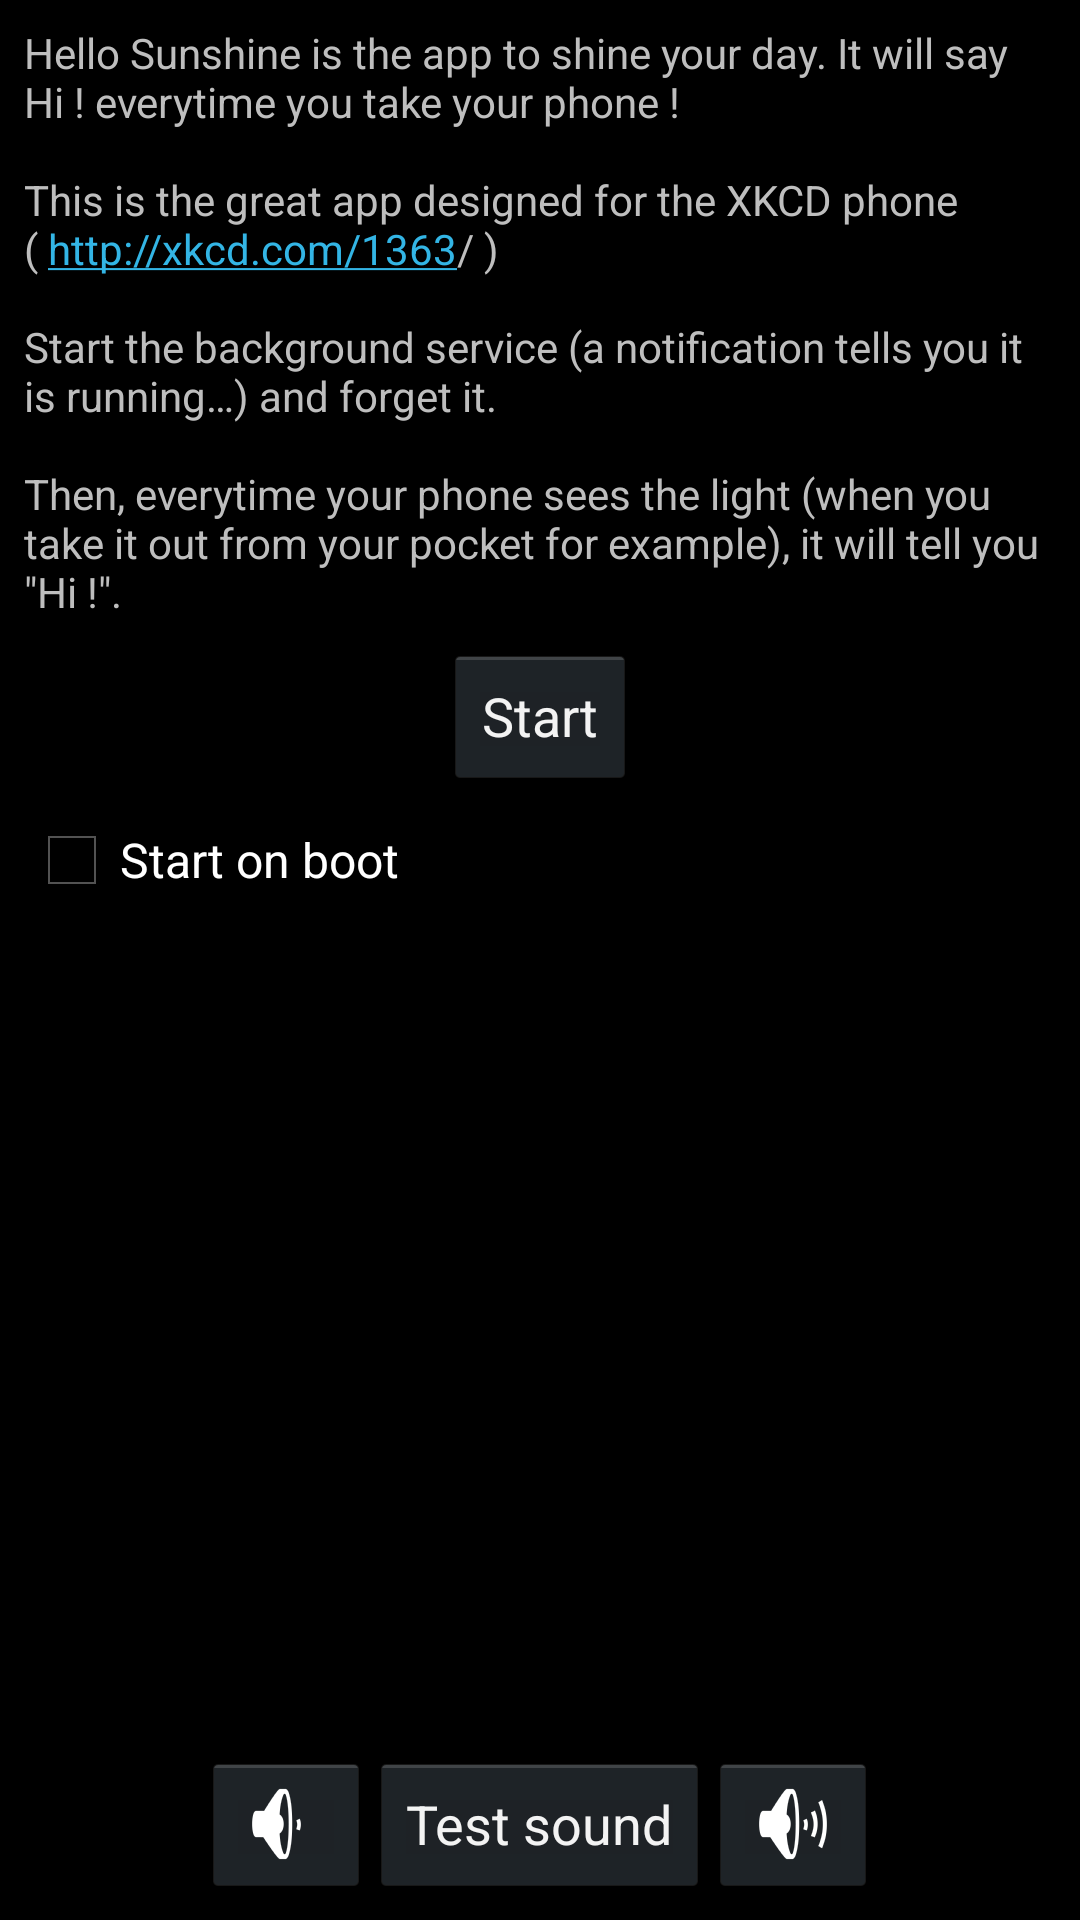

Layout XML and referenced resources for this Android screen:
<!-- AndroidManifest.xml: application theme AppTheme -->
<!-- res/layout/activity_start.xml -->
<RelativeLayout xmlns:android="http://schemas.android.com/apk/res/android"
    xmlns:tools="http://schemas.android.com/tools"
    android:layout_width="match_parent"
    android:layout_height="match_parent"
    tools:context="fr.example.hellosunshine.StartActivity"
    android:padding="8dp">

    <TextView
        android:id="@+id/activity_start_explain_textview"
        android:layout_width="match_parent"
        android:layout_height="wrap_content"
        android:layout_alignParentTop="true"
        android:text="@string/activity_start_explain"
        android:autoLink="web"/>

    <Button
        android:id="@+id/activity_start_startstop_button"
        android:text="@string/activity_start_start"
        android:layout_width="wrap_content"
        android:layout_height="wrap_content"
        android:layout_centerHorizontal="true"
        android:layout_below="@+id/activity_start_explain_textview"
        android:layout_marginTop="8dp"/>

    <CheckBox
        android:id="@+id/activity_start_startonboot_checkbox"
        android:layout_width="match_parent"
        android:layout_height="wrap_content"
        android:layout_below="@+id/activity_start_startstop_button"
        android:layout_marginTop="8dp"
        android:text="@string/activity_start_startonboot"/>

    <Button
        android:id="@+id/activity_start_playsound_button"
        android:text="@string/activity_start_playsound"
        android:layout_width="wrap_content"
        android:layout_height="48dp"
        android:layout_centerHorizontal="true"
        android:layout_alignParentBottom="true"/>

    <ImageButton
        android:id="@+id/activity_start_volumeless_button"
        android:layout_width="wrap_content"
        android:layout_height="48dp"
        android:layout_alignParentBottom="true"
        android:layout_toLeftOf="@+id/activity_start_playsound_button"
        android:src="@drawable/ic_device_access_volume_less"/>

    <ImageButton
        android:id="@+id/activity_start_volumemore_button"
        android:layout_width="wrap_content"
        android:layout_height="48dp"
        android:layout_alignParentBottom="true"
        android:layout_toRightOf="@+id/activity_start_playsound_button"
        android:src="@drawable/ic_device_access_volume_more"/>

</RelativeLayout>
<!-- resources referenced by this layout -->
<resources>
  <!-- drawable ic_device_access_volume_less: png bitmap (drawable-hdpi, 972 bytes) -->
  <!-- drawable ic_device_access_volume_more: png bitmap (drawable-xxhdpi, 3228 bytes) -->
  <string name="activity_start_explain">Hello Sunshine is the app to shine your day. It will say Hi ! everytime you take your phone !\n\nThis is the great app designed for the XKCD phone ( http://xkcd.com/1363/ )\n\nStart the background service (a notification tells you it is running…) and forget it.\n\nThen, everytime your phone sees the light (when you take it out from your pocket for example), it will tell you \"Hi !\".</string>
  <string name="activity_start_playsound">Test sound</string>
  <string name="activity_start_start">Start</string>
  <string name="activity_start_startonboot">Start on boot</string>
  <style name="AppTheme" parent="android:Theme.Holo.NoActionBar">
          
      </style>
</resources>
